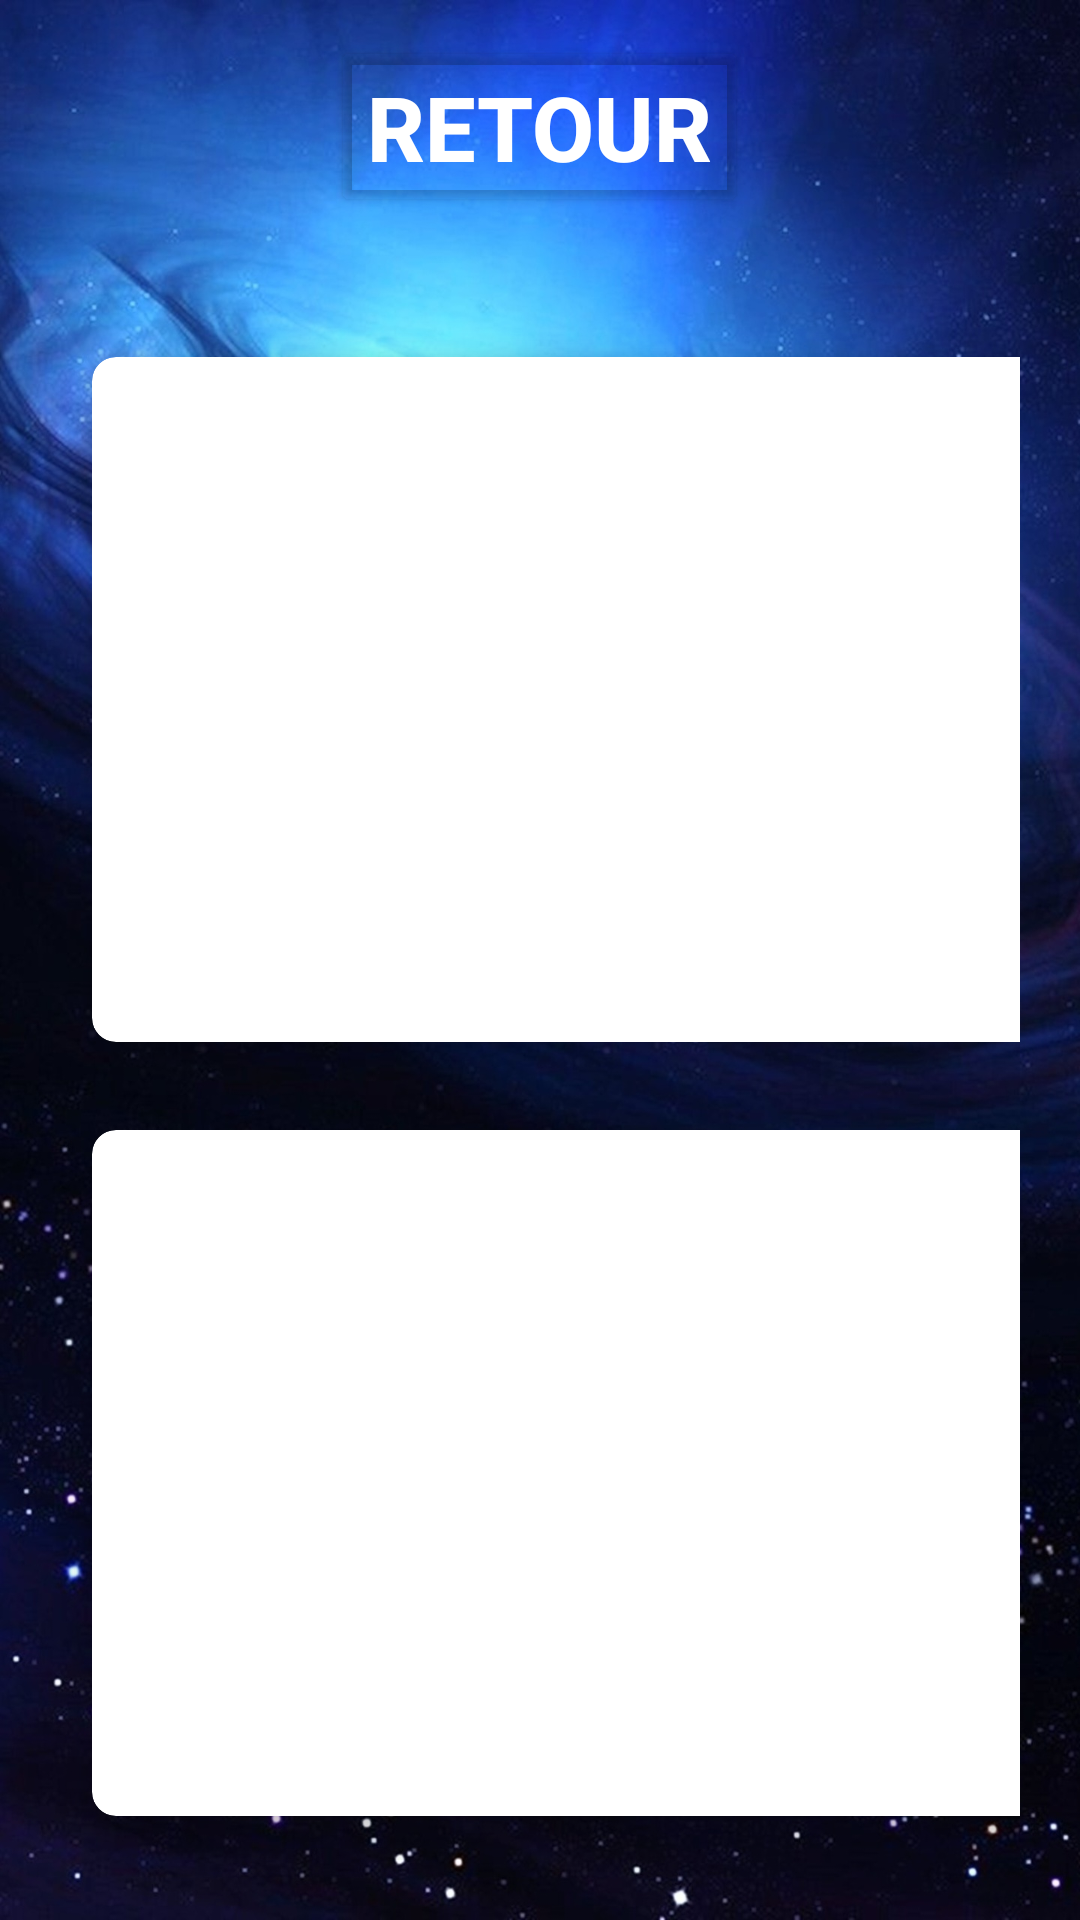

Here is an Android app screen rendered from its layout file. Give the layout XML and the strings, colors and styles it references.
<!-- AndroidManifest.xml: application theme Theme.Mongolfiere -->
<!-- res/layout/activity_main2.xml -->
<?xml version="1.0" encoding="utf-8"?>
<RelativeLayout xmlns:android="http://schemas.android.com/apk/res/android"
    xmlns:app="http://schemas.android.com/apk/res-auto"
    xmlns:tools="http://schemas.android.com/tools"
    android:layout_width="match_parent"
    android:layout_height="match_parent"
    android:background="@drawable/fondd"
    tools:context=".MainActivity">

        <Button
            android:id="@+id/button2"
            android:layout_width="wrap_content"
            android:layout_height="wrap_content"
            android:layout_centerHorizontal="true"
            android:layout_margin="12dp"
            android:text="Retour"
            android:textColor="#fff"
            android:textSize="30sp"
            android:textStyle="bold"
            app:backgroundTint="#00FFFFFF"
            />

        <GridLayout
            android:layout_width="match_parent"
            android:layout_height="match_parent"
            android:layout_below="@id/button2"
            android:layout_margin="20dp"
            android:columnCount="2"
            android:rowCount="3"
            >

                <androidx.cardview.widget.CardView
                    android:layout_width="170dp"
                    android:layout_height="100dp"
                    android:layout_row="1"
                    android:layout_rowWeight="1"
                    android:layout_column="0"
                    android:layout_columnWeight="1"
                    android:layout_gravity="fill"
                    app:cardCornerRadius="8dp"
                    app:cardElevation="8dp"
                    app:cardUseCompatPadding="true"
                    app:cardBackgroundColor="@color/white"
                    >

                        <LinearLayout
                            android:layout_width="wrap_content"
                            android:layout_height="wrap_content"
                            android:layout_gravity="center_vertical|center_horizontal"
                            android:gravity="center"
                            android:orientation="vertical">

                                <ImageView
                                    android:layout_width="150dp"
                                    android:layout_height="170dp"
                                    android:src="@drawable/presentation1" />

                                <Button
                                    android:id="@+id/button5"
                                    android:layout_width="wrap_content"
                                    android:layout_height="wrap_content"
                                    android:text="Présentation"
                                    android:textAlignment="center"
                                    android:textStyle="bold"
                                    android:textColor="@color/red"
                                    app:backgroundTint="#00FFFFFF"
                                    />
                        </LinearLayout>
                </androidx.cardview.widget.CardView>

                <androidx.cardview.widget.CardView
                    android:layout_width="170dp"
                    android:layout_height="100dp"
                    android:layout_row="1"
                    android:layout_rowWeight="1"
                    android:layout_column="1"
                    android:layout_columnWeight="1"
                    android:layout_gravity="fill"
                    app:cardCornerRadius="8dp"
                    app:cardElevation="8dp"
                    app:cardUseCompatPadding="true"
                    app:cardBackgroundColor="@color/white"
                    >

                        <LinearLayout
                            android:layout_width="wrap_content"
                            android:layout_height="wrap_content"
                            android:layout_gravity="center_vertical|center_horizontal"
                            android:gravity="center"
                            android:orientation="vertical">

                                <ImageView
                                    android:layout_width="150dp"
                                    android:layout_height="170dp"
                                    android:src="@drawable/flamme" />

                                <Button
                                    android:id="@+id/button4"
                                    android:layout_width="wrap_content"
                                    android:layout_height="wrap_content"
                                    android:text="Image flamme"
                                    android:textAlignment="center"
                                    android:textStyle="bold"
                                    android:textColor="@color/red"
                                    app:backgroundTint="#00FFFFFF"/>
                        </LinearLayout>
                </androidx.cardview.widget.CardView>


                <androidx.cardview.widget.CardView
                    android:layout_width="170dp"
                    android:layout_height="100dp"
                    android:layout_row="2"
                    android:layout_rowWeight="1"
                    android:layout_column="0"
                    android:layout_columnWeight="1"
                    android:layout_gravity="fill"
                    app:cardCornerRadius="8dp"
                    app:cardElevation="8dp"
                    app:cardUseCompatPadding="true"
                    app:cardBackgroundColor="@color/white"
                    >

                        <LinearLayout
                            android:layout_width="150dp"
                            android:layout_height="200dp"
                            android:layout_gravity="center_vertical|center_horizontal"
                            android:gravity="center"
                            android:orientation="vertical">

                                <ImageView
                                    android:layout_width="150dp"
                                    android:layout_height="100dp"
                                    android:src="@drawable/donne1" />

                                <Button
                                    android:id="@+id/button3"
                                    android:layout_width="wrap_content"
                                    android:layout_height="wrap_content"
                                    android:text="Affichage données"
                                    android:textAlignment="center"
                                    android:textStyle="bold"
                                    android:textColor="@color/red"
                                    app:backgroundTint="#00FFFFFF"
                                    />
                        </LinearLayout>
                </androidx.cardview.widget.CardView>

                <androidx.cardview.widget.CardView
                    android:layout_width="170dp"
                    android:layout_height="100dp"
                    android:layout_row="2"
                    android:layout_rowWeight="1"
                    android:layout_column="1"
                    android:layout_columnWeight="1"
                    android:layout_gravity="fill"
                    app:cardCornerRadius="8dp"
                    app:cardElevation="8dp"
                    app:cardUseCompatPadding="true"
                    app:cardBackgroundColor="@color/white"
                    >

                        <LinearLayout
                            android:layout_width="wrap_content"
                            android:layout_height="wrap_content"
                            android:layout_gravity="center_vertical|center_horizontal"
                            android:gravity="center"
                            android:orientation="vertical">

                                <ImageView
                                    android:layout_width="150dp"
                                    android:layout_height="100dp"
                                    android:src="@drawable/video1" />

                                <Button
                                    android:id="@+id/button6"
                                    android:layout_width="wrap_content"
                                    android:layout_height="wrap_content"
                                    android:text="Vidéo flamme"
                                    android:textAlignment="center"
                                    android:textStyle="bold"
                                    android:textColor="@color/red"
                                    app:backgroundTint="#00FFFFFF"/>
                        </LinearLayout>
                </androidx.cardview.widget.CardView>
        </GridLayout>


</RelativeLayout>
<!-- resources referenced by this layout -->
<resources>
  <color name="red">#BC1212</color>
  <color name="white">#FFFFFFFF</color>
  <!-- drawable donne1: webp bitmap (drawable, 8522 bytes) -->
  <!-- drawable flamme: jpg bitmap (drawable, 166248 bytes) -->
  <!-- drawable fondd: jpg bitmap (drawable, 541375 bytes) -->
  <!-- drawable presentation1: jpg bitmap (drawable, 46124 bytes) -->
  <!-- drawable video1: jpg bitmap (drawable, 73434 bytes) -->
  <style name="Theme.Mongolfiere" parent="Theme.MaterialComponents.DayNight.DarkActionBar">
          
          <item name="colorPrimary">@color/purple_500</item>
          <item name="colorPrimaryVariant">@color/purple_700</item>
          <item name="colorOnPrimary">@color/white</item>
          
          <item name="colorSecondary">@color/teal_200</item>
          <item name="colorSecondaryVariant">@color/teal_700</item>
          <item name="colorOnSecondary">@color/black</item>
          
          <item name="android:statusBarColor" tools:targetApi="l">?attr/colorPrimaryVariant</item>
          
      </style>
  <color name="purple_500">#FF6200EE</color>
  <color name="purple_700">#FF3700B3</color>
  <color name="teal_200">#FF03DAC5</color>
  <color name="teal_700">#FF018786</color>
  <color name="black">#FF000000</color>
</resources>
